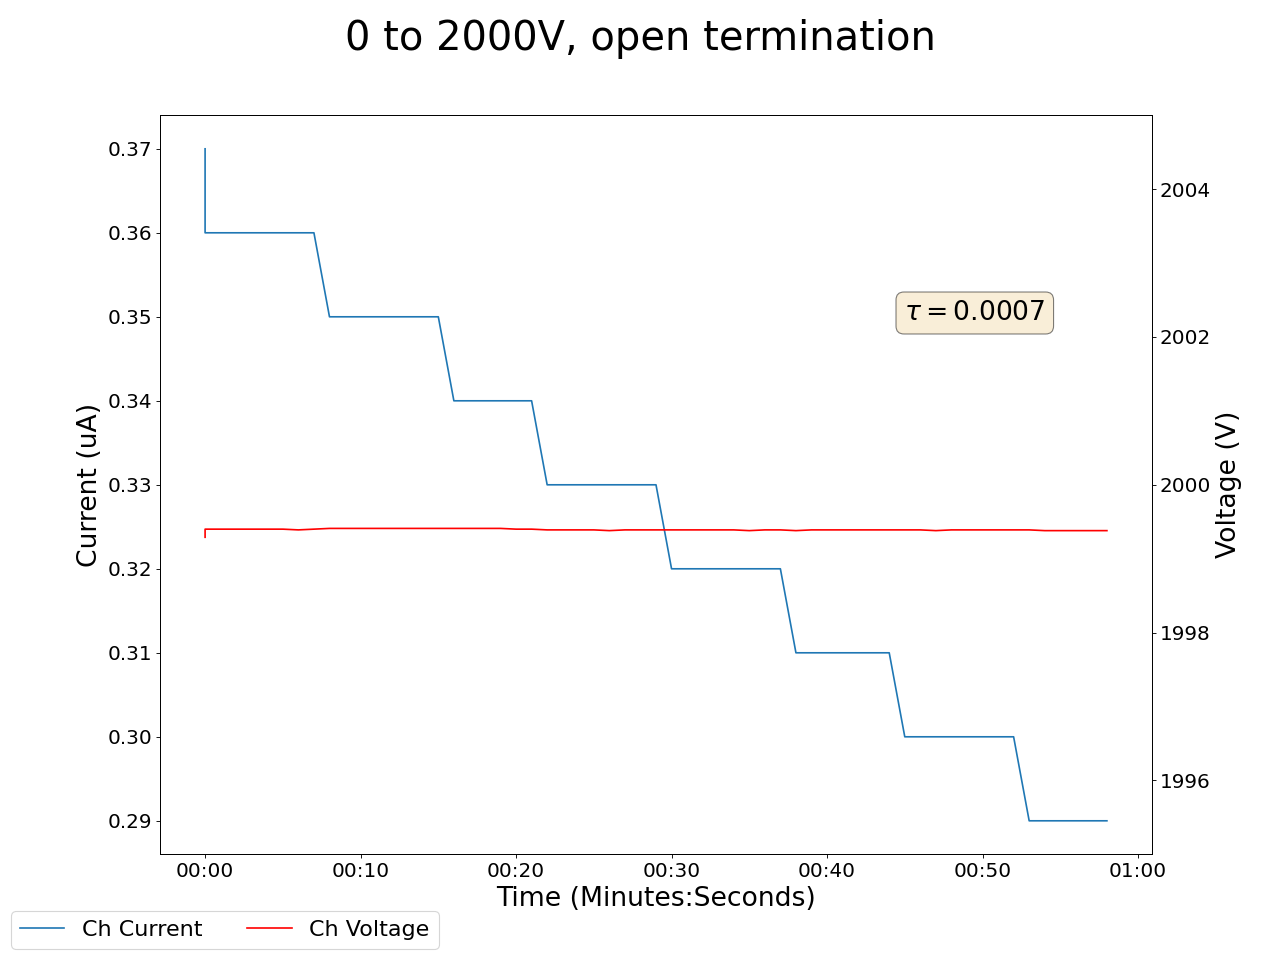

The table this chart was drawn from, first rows:
2025-05-08 10:16:48.478578, 0.5299999713897705, 0.0, 0.2199999988079071, 0.0, 1999.2900390625, 0.3700000047683716, 0.2800000011920929, 0.0, 0.07999999821186066, 0.0, 0.0, 0.0, 0.25999999046325684, 0.0, 0.9700000286102295, 0.0, 0.0, 0.0, 0.0, 0.0, 0.20000000298023224, 0.0, 0.6399999856948853
2025-05-08 10:16:49.478485, 0.53, 0.0, 0.22, 0.0, 1999, 0.36, 0.28, 0.0, 0.08, 0.0, 0.0, 0.0, 0.26, 0.0, 0.97, 0.0, 0.0, 0.0, 0.0, 0.0, 0.19, 0.0, 0.64
2025-05-08 10:16:50.478473, 0.53, 0.0, 0.22, 0.0, 1999, 0.36, 0.28, 0.0, 0.08, 0.0, 0.0, 0.0, 0.26, 0.0, 0.97, 0.0, 0.0, 0.0, 0.0, 0.0, 0.19, 0.0, 0.64
2025-05-08 10:16:51.478472, 0.53, 0.0, 0.22, 0.0, 1999, 0.36, 0.28, 0.0, 0.08, 0.0, 0.0, 0.0, 0.26, 0.0, 0.97, 0.0, 0.0, 0.0, 0.0, 0.0, 0.19, 0.0, 0.64
2025-05-08 10:16:52.478472, 0.53, 0.0, 0.22, 0.0, 1999, 0.36, 0.28, 0.0, 0.08, 0.0, 0.0, 0.0, 0.26, 0.0, 0.97, 0.0, 0.0, 0.0, 0.0, 0.0, 0.18, 0.0, 0.64
2025-05-08 10:16:53.478472, 0.53, 0.0, 0.22, 0.0, 1999, 0.36, 0.28, 0.0, 0.08, 0.0, 0.0, 0.0, 0.26, 0.0, 0.97, 0.0, 0.0, 0.0, 0.0, 0.0, 0.17, 0.0, 0.64
2025-05-08 10:16:54.478472, 0.53, 0.0, 0.22, 0.0, 1999, 0.36, 0.28, 0.0, 0.08, 0.0, 0.0, 0.0, 0.26, 0.0, 0.97, 0.0, 0.0, 0.0, 0.0, 0.0, 0.17, 0.0, 0.64
2025-05-08 10:16:55.478472, 0.53, 0.0, 0.22, 0.0, 1999, 0.36, 0.28, 0.0, 0.08, 0.0, 0.0, 0.0, 0.26, 0.0, 0.97, 0.0, 0.0, 0.0, 0.0, 0.0, 0.17, 0.0, 0.64
2025-05-08 10:16:56.478472, 0.53, 0.0, 0.22, 0.0, 1999, 0.36, 0.28, 0.0, 0.08, 0.0, 0.0, 0.0, 0.26, 0.0, 0.97, 0.0, 0.0, 0.0, 0.0, 0.0, 0.16, 0.0, 0.64
2025-05-08 10:16:57.478472, 0.53, 0.0, 0.22, 0.0, 1999, 0.35, 0.27, 0.0, 0.08, 0.0, 0.0, 0.0, 0.26, 0.0, 0.97, 0.0, 0.0, 0.0, 0.0, 0.0, 0.16, 0.0, 0.63
2025-05-08 10:16:58.478472, 0.53, 0.0, 0.22, 0.0, 1999, 0.35, 0.27, 0.0, 0.08, 0.0, 0.0, 0.0, 0.26, 0.0, 0.97, 0.0, 0.0, 0.0, 0.0, 0.0, 0.15, 0.0, 0.63
2025-05-08 10:16:59.478473, 0.53, 0.0, 0.22, 0.0, 1999, 0.35, 0.27, 0.0, 0.08, 0.0, 0.0, 0.0, 0.26, 0.0, 0.97, 0.0, 0.0, 0.0, 0.0, 0.0, 0.15, 0.0, 0.63
2025-05-08 10:17:00.478473, 0.52, 0.0, 0.22, 0.0, 1999, 0.35, 0.27, 0.0, 0.08, 0.0, 0.0, 0.0, 0.26, 0.0, 0.97, 0.0, 0.0, 0.0, 0.0, 0.0, 0.15, 0.0, 0.63
2025-05-08 10:17:01.478472, 0.52, 0.0, 0.21, 0.0, 1999, 0.35, 0.27, 0.0, 0.08, 0.0, 0.0, 0.0, 0.26, 0.0, 0.97, 0.0, 0.0, 0.0, 0.0, 0.0, 0.14, 0.0, 0.63
2025-05-08 10:17:02.478473, 0.52, 0.0, 0.21, 0.0, 1999, 0.35, 0.27, 0.0, 0.08, 0.0, 0.0, 0.0, 0.26, 0.0, 0.97, 0.0, 0.0, 0.0, 0.0, 0.0, 0.14, 0.0, 0.63
2025-05-08 10:17:03.478472, 0.52, 0.0, 0.21, 0.0, 1999, 0.35, 0.27, 0.0, 0.08, 0.0, 0.0, 0.0, 0.26, 0.0, 0.97, 0.0, 0.0, 0.0, 0.0, 0.0, 0.14, 0.0, 0.63
2025-05-08 10:17:04.478472, 0.52, 0.0, 0.21, 0.0, 1999, 0.35, 0.27, 0.0, 0.08, 0.0, 0.0, 0.0, 0.26, 0.0, 0.97, 0.0, 0.0, 0.0, 0.0, 0.0, 0.14, 0.0, 0.63
2025-05-08 10:17:05.478472, 0.52, 0.0, 0.21, 0.0, 1999, 0.34, 0.27, 0.0, 0.08, 0.0, 0.0, 0.0, 0.26, 0.0, 0.97, 0.0, 0.0, 0.0, 0.0, 0.0, 0.13, 0.0, 0.63
2025-05-08 10:17:06.478472, 0.52, 0.0, 0.21, 0.0, 1999, 0.34, 0.27, 0.0, 0.08, 0.0, 0.0, 0.0, 0.26, 0.0, 0.97, 0.0, 0.0, 0.0, 0.0, 0.0, 0.13, 0.0, 0.63
2025-05-08 10:17:07.478472, 0.52, 0.0, 0.21, 0.0, 1999, 0.34, 0.27, 0.0, 0.08, 0.0, 0.0, 0.0, 0.26, 0.0, 0.97, 0.0, 0.0, 0.0, 0.0, 0.0, 0.13, 0.0, 0.63
2025-05-08 10:17:08.478472, 0.52, 0.0, 0.21, 0.0, 1999, 0.34, 0.27, 0.0, 0.08, 0.0, 0.0, 0.0, 0.26, 0.0, 0.97, 0.0, 0.0, 0.0, 0.0, 0.0, 0.13, 0.0, 0.63
2025-05-08 10:17:09.478472, 0.52, 0.0, 0.21, 0.0, 1999, 0.34, 0.27, 0.0, 0.08, 0.0, 0.0, 0.0, 0.26, 0.0, 0.97, 0.0, 0.0, 0.0, 0.0, 0.0, 0.12, 0.0, 0.63
2025-05-08 10:17:10.478473, 0.52, 0.0, 0.21, 0.0, 1999, 0.34, 0.27, 0.0, 0.08, 0.0, 0.0, 0.0, 0.26, 0.0, 0.97, 0.0, 0.0, 0.0, 0.0, 0.0, 0.12, 0.0, 0.64
2025-05-08 10:17:11.478472, 0.52, 0.0, 0.21, 0.0, 1999, 0.33, 0.27, 0.0, 0.08, 0.0, 0.0, 0.0, 0.26, 0.0, 0.97, 0.0, 0.0, 0.0, 0.0, 0.0, 0.12, 0.0, 0.64
2025-05-08 10:17:12.478472, 0.52, 0.0, 0.21, 0.0, 1999, 0.33, 0.27, 0.0, 0.08, 0.0, 0.0, 0.0, 0.26, 0.0, 0.97, 0.0, 0.0, 0.0, 0.0, 0.0, 0.11, 0.0, 0.64
2025-05-08 10:17:13.478472, 0.52, 0.0, 0.21, 0.0, 1999, 0.33, 0.27, 0.0, 0.08, 0.0, 0.0, 0.0, 0.26, 0.0, 0.97, 0.0, 0.0, 0.0, 0.0, 0.0, 0.11, 0.0, 0.64
2025-05-08 10:17:14.478472, 0.52, 0.0, 0.21, 0.0, 1999, 0.33, 0.27, 0.0, 0.08, 0.0, 0.0, 0.0, 0.26, 0.0, 0.96, 0.0, 0.0, 0.0, 0.0, 0.0, 0.11, 0.0, 0.64
2025-05-08 10:17:15.478472, 0.52, 0.0, 0.21, 0.0, 1999, 0.33, 0.27, 0.0, 0.08, 0.0, 0.0, 0.0, 0.26, 0.0, 0.96, 0.0, 0.0, 0.0, 0.0, 0.0, 0.11, 0.0, 0.64
2025-05-08 10:17:16.478472, 0.52, 0.0, 0.21, 0.0, 1999, 0.33, 0.27, 0.0, 0.08, 0.0, 0.0, 0.0, 0.26, 0.0, 0.96, 0.0, 0.0, 0.0, 0.0, 0.0, 0.11, 0.0, 0.64
2025-05-08 10:17:17.478472, 0.52, 0.0, 0.21, 0.0, 1999, 0.33, 0.27, 0.0, 0.08, 0.0, 0.0, 0.0, 0.26, 0.0, 0.96, 0.0, 0.0, 0.0, 0.0, 0.0, 0.11, 0.0, 0.64
2025-05-08 10:17:18.478472, 0.52, 0.0, 0.21, 0.0, 1999, 0.33, 0.27, 0.0, 0.08, 0.0, 0.0, 0.0, 0.26, 0.0, 0.96, 0.0, 0.0, 0.0, 0.0, 0.0, 0.1, 0.0, 0.64
2025-05-08 10:17:19.478472, 0.52, 0.0, 0.21, 0.0, 1999, 0.32, 0.27, 0.0, 0.08, 0.0, 0.0, 0.0, 0.26, 0.0, 0.96, 0.0, 0.0, 0.0, 0.0, 0.0, 0.1, 0.0, 0.64
2025-05-08 10:17:20.478472, 0.52, 0.0, 0.21, 0.0, 1999, 0.32, 0.27, 0.0, 0.08, 0.0, 0.0, 0.0, 0.26, 0.0, 0.96, 0.0, 0.0, 0.0, 0.0, 0.0, 0.1, 0.0, 0.64
2025-05-08 10:17:21.478472, 0.52, 0.0, 0.21, 0.0, 1999, 0.32, 0.27, 0.0, 0.08, 0.0, 0.0, 0.0, 0.26, 0.0, 0.96, 0.0, 0.0, 0.0, 0.0, 0.0, 0.1, 0.0, 0.64
2025-05-08 10:17:22.478472, 0.52, 0.0, 0.21, 0.0, 1999, 0.32, 0.27, 0.0, 0.08, 0.0, 0.0, 0.0, 0.26, 0.0, 0.96, 0.0, 0.0, 0.0, 0.0, 0.0, 0.1, 0.0, 0.64
2025-05-08 10:17:23.478472, 0.52, 0.0, 0.21, 0.0, 1999, 0.32, 0.27, 0.0, 0.08, 0.0, 0.0, 0.0, 0.26, 0.0, 0.96, 0.0, 0.0, 0.0, 0.0, 0.0, 0.1, 0.0, 0.64
2025-05-08 10:17:24.478472, 0.52, 0.0, 0.21, 0.0, 1999, 0.32, 0.27, 0.0, 0.08, 0.0, 0.0, 0.0, 0.26, 0.0, 0.96, 0.0, 0.0, 0.0, 0.0, 0.0, 0.1, 0.0, 0.64
2025-05-08 10:17:25.478473, 0.52, 0.0, 0.21, 0.0, 1999, 0.32, 0.27, 0.0, 0.08, 0.0, 0.0, 0.0, 0.26, 0.0, 0.96, 0.0, 0.0, 0.0, 0.0, 0.0, 0.09, 0.0, 0.64
2025-05-08 10:17:26.478472, 0.52, 0.0, 0.21, 0.0, 1999, 0.32, 0.27, 0.0, 0.08, 0.0, 0.0, 0.0, 0.26, 0.0, 0.96, 0.0, 0.0, 0.0, 0.0, 0.0, 0.09, 0.0, 0.64
2025-05-08 10:17:27.478472, 0.52, 0.0, 0.21, 0.0, 1999, 0.31, 0.27, 0.0, 0.08, 0.0, 0.0, 0.0, 0.26, 0.0, 0.96, 0.0, 0.0, 0.0, 0.0, 0.0, 0.09, 0.0, 0.64
2025-05-08 10:17:28.478472, 0.52, 0.0, 0.21, 0.0, 1999, 0.31, 0.27, 0.0, 0.08, 0.0, 0.0, 0.0, 0.26, 0.0, 0.96, 0.0, 0.0, 0.0, 0.0, 0.0, 0.09, 0.0, 0.63
2025-05-08 10:17:29.478472, 0.52, 0.0, 0.21, 0.0, 1999, 0.31, 0.27, 0.0, 0.08, 0.0, 0.0, 0.0, 0.26, 0.0, 0.96, 0.0, 0.0, 0.0, 0.0, 0.0, 0.09, 0.0, 0.63
2025-05-08 10:17:30.478472, 0.52, 0.0, 0.21, 0.0, 1999, 0.31, 0.27, 0.0, 0.08, 0.0, 0.0, 0.0, 0.26, 0.0, 0.96, 0.0, 0.0, 0.0, 0.0, 0.0, 0.09, 0.0, 0.63
2025-05-08 10:17:31.478474, 0.52, 0.0, 0.21, 0.0, 1999, 0.31, 0.27, 0.0, 0.08, 0.0, 0.0, 0.0, 0.26, 0.0, 0.96, 0.0, 0.0, 0.0, 0.0, 0.0, 0.09, 0.0, 0.63
2025-05-08 10:17:32.478472, 0.52, 0.0, 0.21, 0.0, 1999, 0.31, 0.27, 0.0, 0.08, 0.0, 0.0, 0.0, 0.26, 0.0, 0.96, 0.0, 0.0, 0.0, 0.0, 0.0, 0.09, 0.0, 0.63
2025-05-08 10:17:33.478471, 0.52, 0.0, 0.21, 0.0, 1999, 0.31, 0.27, 0.0, 0.08, 0.0, 0.0, 0.0, 0.26, 0.0, 0.96, 0.0, 0.0, 0.0, 0.0, 0.0, 0.09, 0.0, 0.63
2025-05-08 10:17:34.478471, 0.52, 0.0, 0.21, 0.0, 1999, 0.3, 0.27, 0.0, 0.08, 0.0, 0.0, 0.0, 0.26, 0.0, 0.96, 0.0, 0.0, 0.0, 0.0, 0.0, 0.09, 0.0, 0.64
2025-05-08 10:17:35.478471, 0.52, 0.0, 0.21, 0.0, 1999, 0.3, 0.27, 0.0, 0.08, 0.0, 0.0, 0.0, 0.26, 0.0, 0.96, 0.0, 0.0, 0.0, 0.0, 0.0, 0.09, 0.0, 0.64
2025-05-08 10:17:36.478471, 0.52, 0.0, 0.21, 0.0, 1999, 0.3, 0.27, 0.0, 0.08, 0.0, 0.0, 0.0, 0.26, 0.0, 0.96, 0.0, 0.0, 0.0, 0.0, 0.0, 0.08, 0.0, 0.63
2025-05-08 10:17:37.478471, 0.52, 0.0, 0.21, 0.0, 1999, 0.3, 0.27, 0.0, 0.08, 0.0, 0.0, 0.0, 0.26, 0.0, 0.96, 0.0, 0.0, 0.0, 0.0, 0.0, 0.08, 0.0, 0.63
2025-05-08 10:17:38.478471, 0.52, 0.0, 0.21, 0.0, 1999, 0.3, 0.27, 0.0, 0.08, 0.0, 0.0, 0.0, 0.26, 0.0, 0.96, 0.0, 0.0, 0.0, 0.0, 0.0, 0.08, 0.0, 0.63
2025-05-08 10:17:39.478471, 0.52, 0.0, 0.2, 0.0, 1999, 0.3, 0.27, 0.0, 0.08, 0.0, 0.0, 0.0, 0.26, 0.0, 0.96, 0.0, 0.0, 0.0, 0.0, 0.0, 0.08, 0.0, 0.63
2025-05-08 10:17:40.478471, 0.52, 0.0, 0.2, 0.0, 1999, 0.3, 0.27, 0.0, 0.08, 0.0, 0.0, 0.0, 0.26, 0.0, 0.96, 0.0, 0.0, 0.0, 0.0, 0.0, 0.08, 0.0, 0.63
2025-05-08 10:17:41.478473, 0.52, 0.0, 0.2, 0.0, 1999, 0.3, 0.27, 0.0, 0.08, 0.0, 0.0, 0.0, 0.26, 0.0, 0.96, 0.0, 0.0, 0.0, 0.0, 0.0, 0.08, 0.0, 0.63
2025-05-08 10:17:42.478472, 0.52, 0.0, 0.2, 0.0, 1999, 0.29, 0.27, 0.0, 0.08, 0.0, 0.0, 0.0, 0.26, 0.0, 0.96, 0.0, 0.0, 0.0, 0.0, 0.0, 0.08, 0.0, 0.63
2025-05-08 10:17:43.478471, 0.52, 0.0, 0.2, 0.0, 1999, 0.29, 0.27, 0.0, 0.08, 0.0, 0.0, 0.0, 0.26, 0.0, 0.96, 0.0, 0.0, 0.0, 0.0, 0.0, 0.08, 0.0, 0.63
2025-05-08 10:17:44.478472, 0.52, 0.0, 0.2, 0.0, 1999, 0.29, 0.27, 0.0, 0.08, 0.0, 0.0, 0.0, 0.26, 0.0, 0.96, 0.0, 0.0, 0.0, 0.0, 0.0, 0.08, 0.0, 0.63
2025-05-08 10:17:45.478471, 0.52, 0.0, 0.2, 0.0, 1999, 0.29, 0.27, 0.0, 0.08, 0.0, 0.0, 0.0, 0.26, 0.0, 0.96, 0.0, 0.0, 0.0, 0.0, 0.0, 0.08, 0.0, 0.63
2025-05-08 10:17:46.478471, 0.52, 0.0, 0.2, 0.0, 1999, 0.29, 0.27, 0.0, 0.08, 0.0, 0.0, 0.0, 0.26, 0.0, 0.96, 0.0, 0.0, 0.0, 0.0, 0.0, 0.08, 0.0, 0.63
2025-05-08 10:17:47.478472, 0.52, 0.0, 0.2, 0.0, 1999, 0.29, 0.27, 0.0, 0.08, 0.0, 0.0, 0.0, 0.26, 0.0, 0.96, 0.0, 0.0, 0.0, 0.0, 0.0, 0.07, 0.0, 0.63
